3-way image classification set "dataset_visual_split" from GitHub (selintoker/GeoGuesserAI); label vocabulary: Istanbul, nyc, Tokyo.

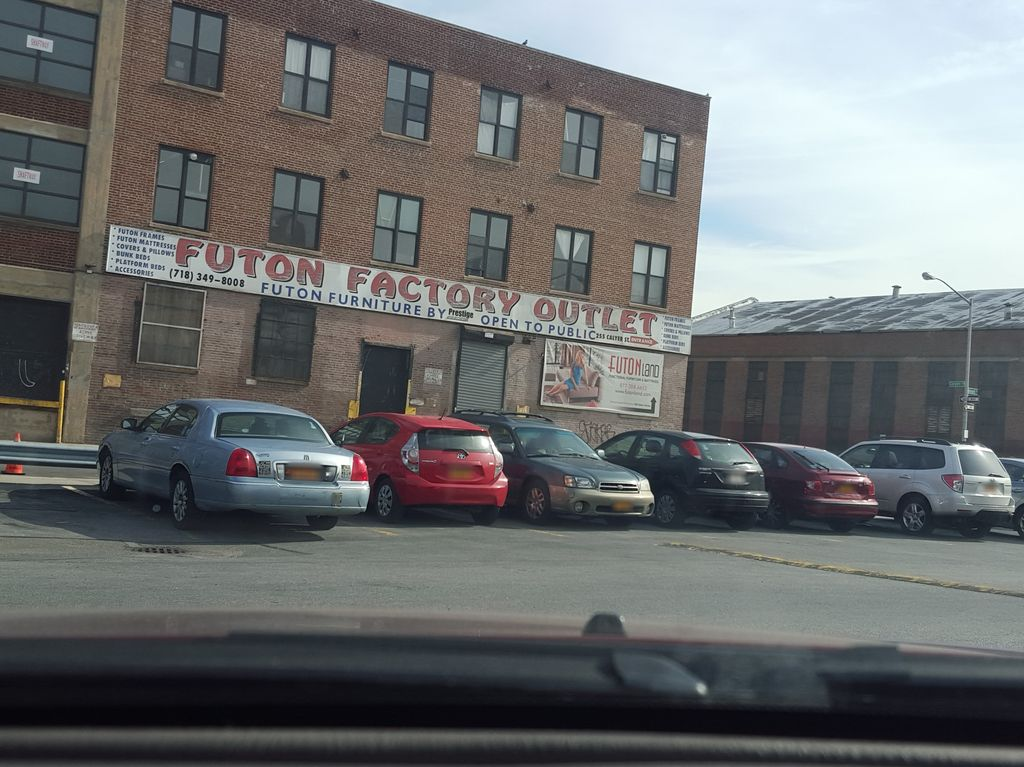
Label: nyc

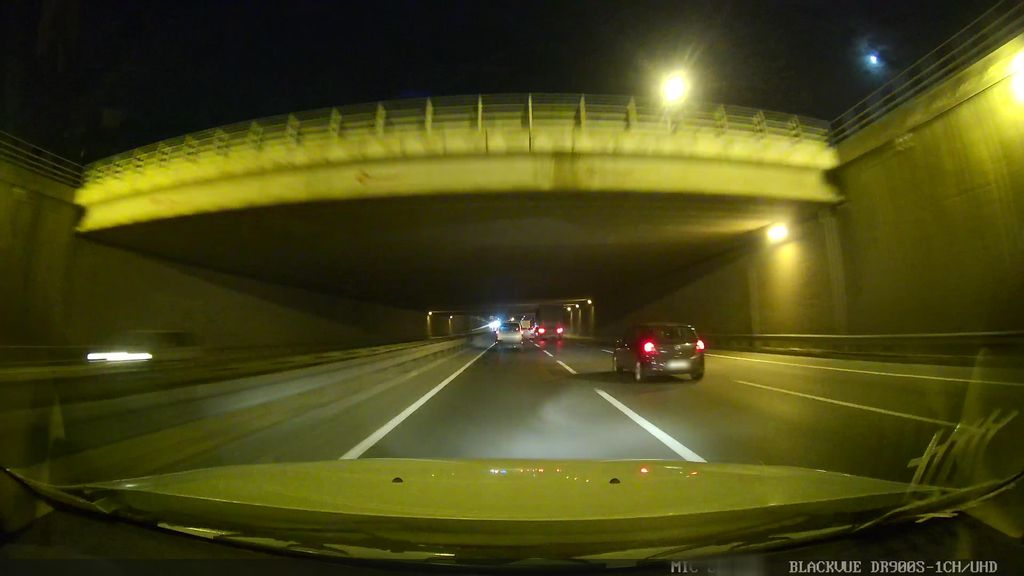
Label: Istanbul

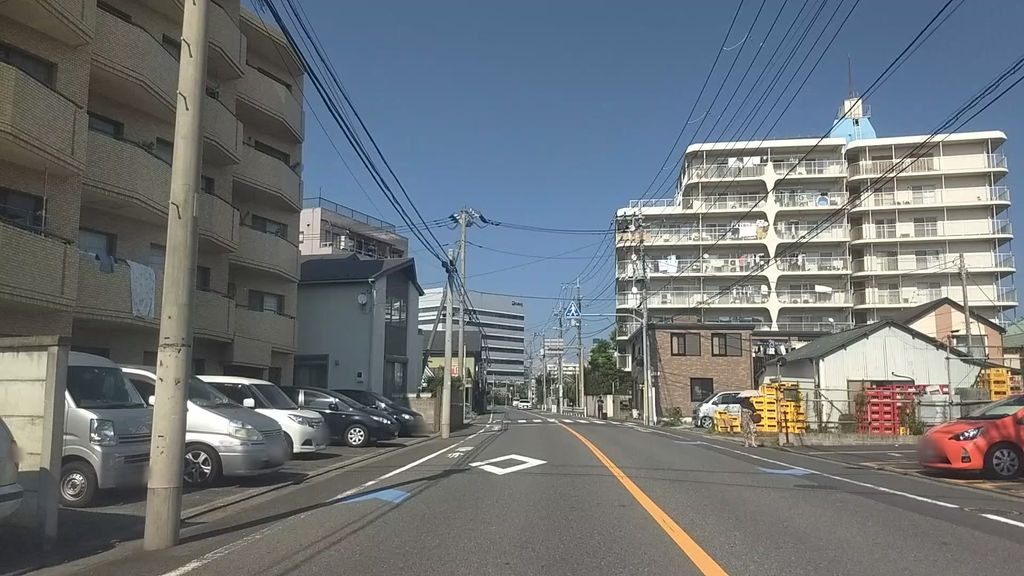
Label: Tokyo

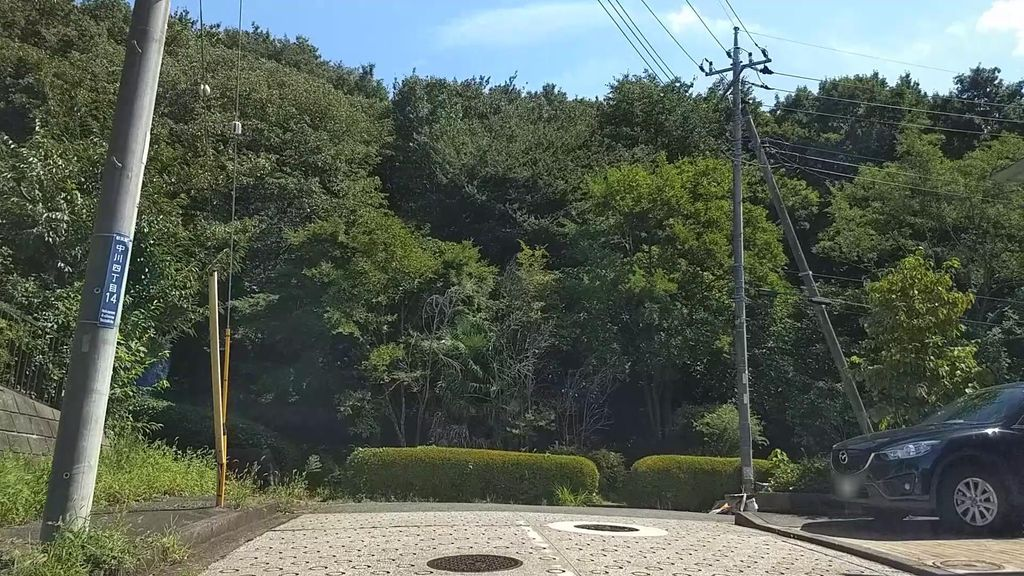
Label: Tokyo

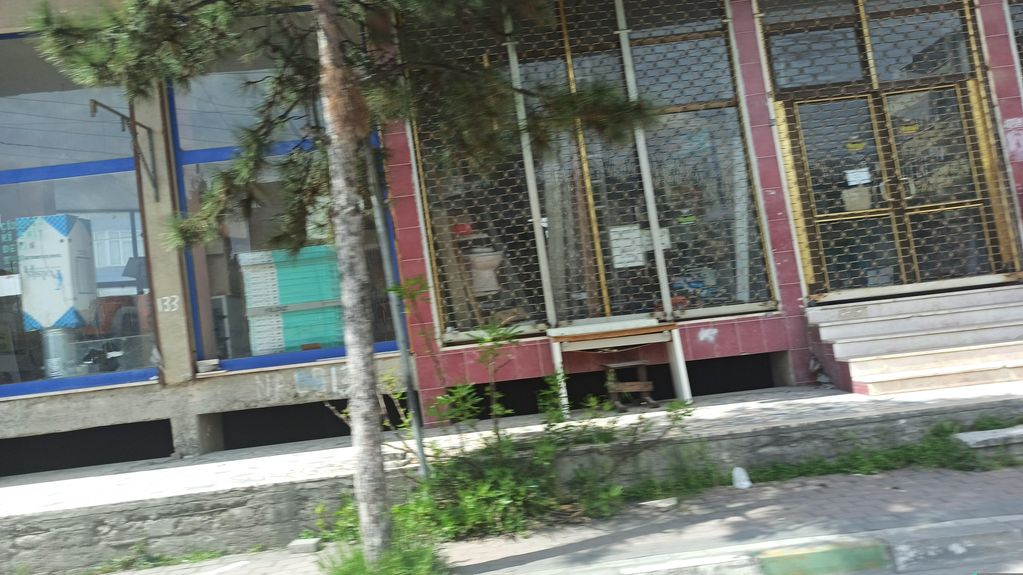
Label: Istanbul

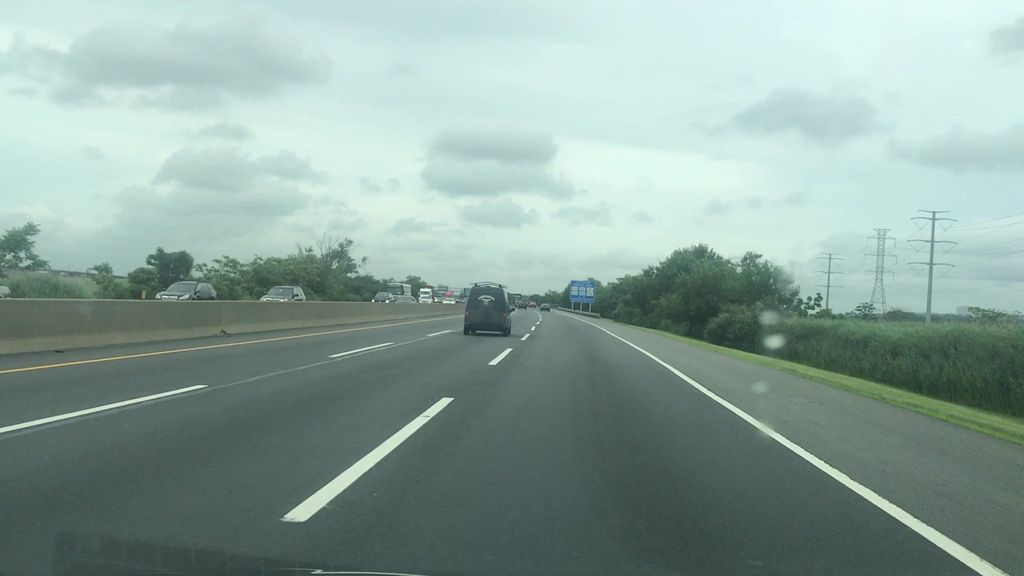
Label: nyc
